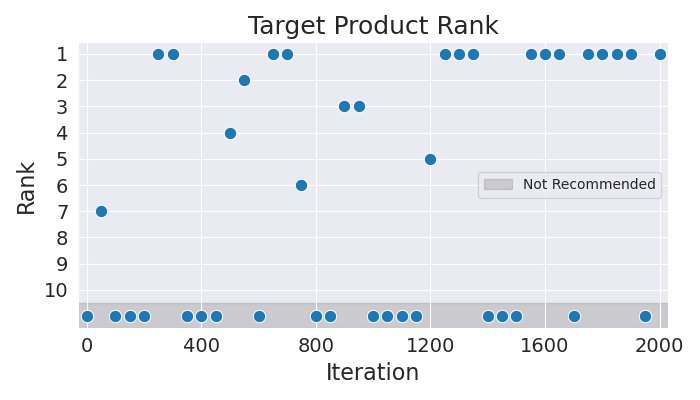

Values plotted in this chart, from the file beside it:
Iteration, Rank
0, 11
50, 7
100, 11
150, 11
200, 11
250, 1
300, 1
350, 11
400, 11
450, 11
500, 4
550, 2
600, 11
650, 1
700, 1
750, 6
800, 11
850, 11
900, 3
950, 3
1000, 11
1050, 11
1100, 11
1150, 11
1200, 5
1250, 1
1300, 1
1350, 1
1400, 11
1450, 11
1500, 11
1550, 1
1600, 1
1650, 1
1700, 11
1750, 1
1800, 1
1850, 1
1900, 1
1950, 11
2000, 1
